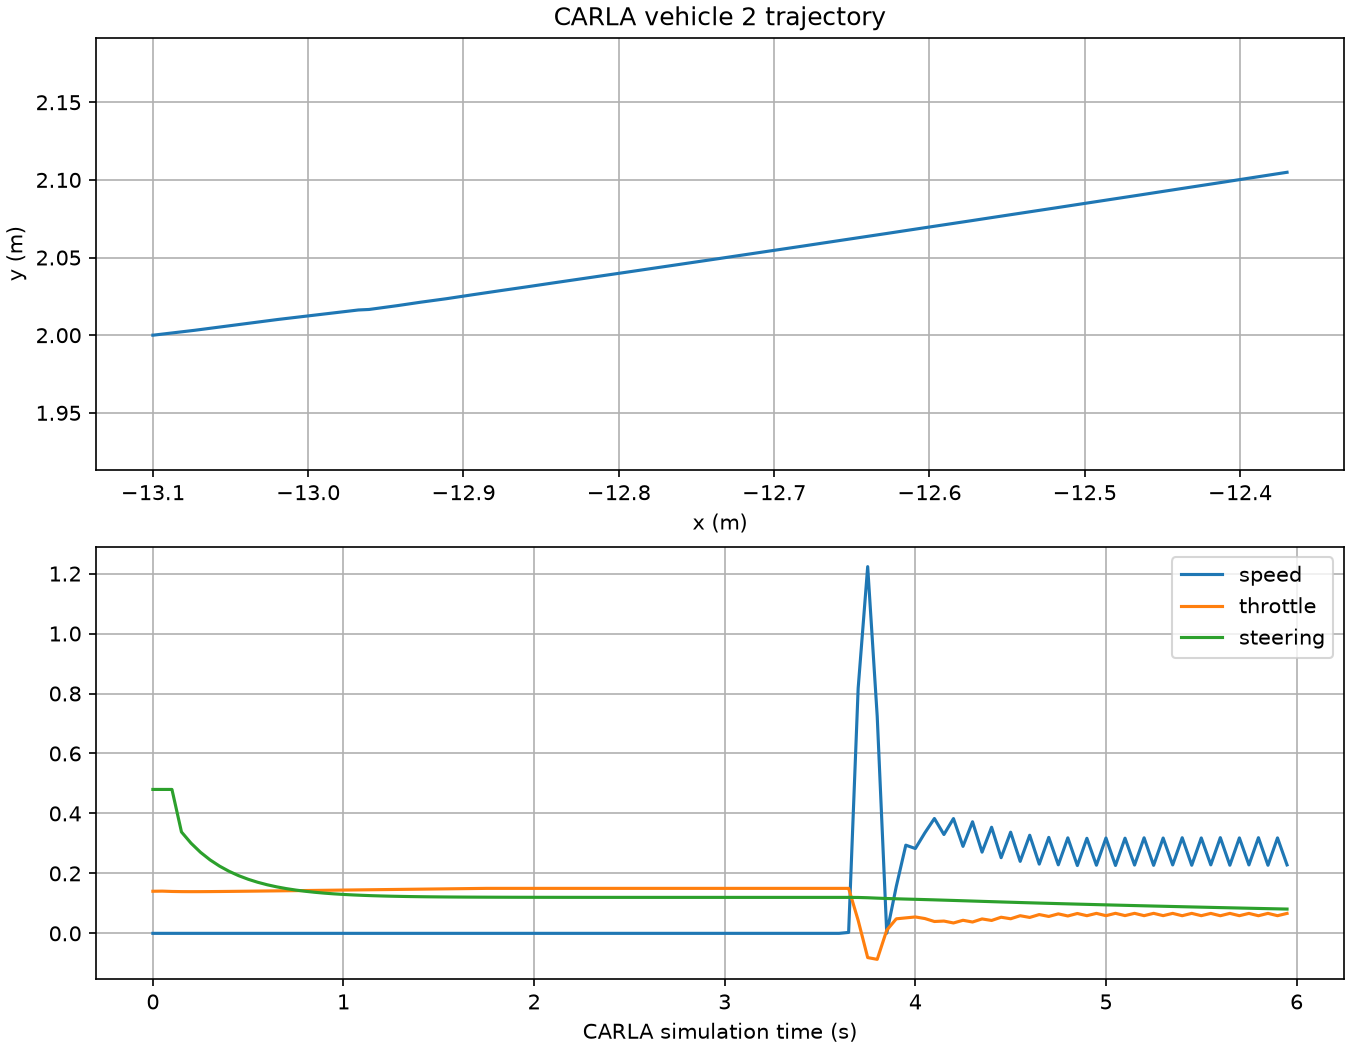

Source data for this figure (header and first rows):
time_s, gps_x_m, gps_y_m, speed_mps, throttle, steering_rad
31523, -13.1, 2.0, -2.9690298219975375e-07, 0.1404, 0.48
31523, -13.1, 2.0, -1.2002185201254179e-07, 0.1408, 0.48
31523, -13.1, 2.0, -2.8798467610613443e-08, 0.1397, 0.48
31523, -13.1, 2.0, 3.1620082552308304e-08, 0.1392, 0.3382
31523, -13.1, 2.0, 1.355597589736135e-08, 0.139, 0.3008
31523, -13.1, 2.0, 2.773739637973449e-08, 0.1391, 0.2702
31524, -13.1, 2.0, 4.522458496580839e-08, 0.1393, 0.245
31524, -13.1, 2.0, 2.6884139359140136e-09, 0.1396, 0.2242
31524, -13.1, 2.0, -1.9603634271447845e-09, 0.1399, 0.2068
31524, -13.1, 2.0, 3.0746157619887526e-08, 0.1402, 0.1924
31524, -13.1, 2.0, -1.247330949638581e-08, 0.1406, 0.1804
31524, -13.1, 2.0, 2.7949514702640954e-08, 0.1409, 0.1704
31524, -13.1, 2.0, 1.3166106427320301e-08, 0.1413, 0.162
31524, -13.1, 2.0, -4.2123843302377395e-10, 0.1417, 0.155
31524, -13.1, 2.0, 3.8023472370696254e-08, 0.1421, 0.1492
31524, -13.1, 2.0, -1.1914846886895702e-08, 0.1424, 0.1443
31524, -13.1, 2.0, -1.1164337232472121e-09, 0.1428, 0.1403
31524, -13.1, 2.0, -5.535107483467527e-09, 0.1432, 0.1369
31524, -13.1, 2.0, -4.3603196608899e-09, 0.1436, 0.1341
31524, -13.1, 2.0, 5.106312594982398e-10, 0.144, 0.1317
31524, -13.1, 2.0, 1.0326696164852933e-09, 0.1443, 0.1298
31524, -13.1, 2.0, 1.4406666082322772e-08, 0.1447, 0.1281
31524, -13.1, 2.0, 1.4247645285792032e-09, 0.1451, 0.1268
31524, -13.1, 2.0, 1.6301601180046532e-09, 0.1455, 0.1256
31524, -13.1, 2.0, -1.2708086805091057e-09, 0.1459, 0.1247
31524, -13.1, 2.0, -1.3842910151495857e-09, 0.1462, 0.1239
31525, -13.1, 2.0, -3.4985780938967537e-09, 0.1466, 0.1232
31525, -13.1, 2.0, 2.50960835446179e-10, 0.147, 0.1227
31525, -13.1, 2.0, 2.1423300911038723e-09, 0.1474, 0.1222
31525, -13.1, 2.0, 3.0997615585448557e-09, 0.1478, 0.1218
31525, -13.1, 2.0, 5.153453663808705e-09, 0.1481, 0.1215
31525, -13.1, 2.0, -3.3870541926717124e-09, 0.1485, 0.1213
31525, -13.1, 2.0, 2.738454463191431e-10, 0.1489, 0.121
31525, -13.1, 2.0, 1.915280378739226e-08, 0.1493, 0.1209
31525, -13.1, 2.0, 2.0388398525028606e-08, 0.1496, 0.1207
31525, -13.1, 2.0, -1.709648955738885e-08, 0.15, 0.1206
31525, -13.1, 2.0, 3.409775128915271e-09, 0.15, 0.1205
31525, -13.1, 2.0, 3.853462882119629e-09, 0.15, 0.1204
31525, -13.1, 2.0, 2.2244669994897492e-10, 0.15, 0.1203
31525, -13.1, 2.0, -1.3295944789604164e-08, 0.15, 0.1203
31525, -13.1, 2.0, 5.573401740122108e-09, 0.15, 0.1202
31525, -13.1, 2.0, 1.3639720464198035e-09, 0.15, 0.1202
31525, -13.1, 2.0, 1.5235767092391939e-09, 0.15, 0.1201
31525, -13.1, 2.0, 2.0963208058333294e-08, 0.15, 0.1201
31525, -13.1, 2.0, 1.3717708913230098e-10, 0.15, 0.1201
31525, -13.1, 2.0, 6.757051029815386e-10, 0.15, 0.12
31526, -13.1, 2.0, 1.0807897909970166e-09, 0.15, 0.12
31526, -13.1, 2.0, -5.338656738906877e-10, 0.15, 0.12
31526, -13.1, 2.0, 1.0368102904001475e-10, 0.15, 0.12
31526, -13.1, 2.0, 3.345750121397373e-09, 0.15, 0.12
31526, -13.1, 2.0, 1.9215965707530813e-08, 0.15, 0.12
31526, -13.1, 2.0, 1.7172575583757066e-09, 0.15, 0.12
31526, -13.1, 2.0, 0.0, 0.15, 0.12
31526, -13.1, 2.0, 2.3917301472664576e-10, 0.15, 0.12
31526, -13.1, 2.0, -1.6334444907784018e-10, 0.15, 0.12
31526, -13.1, 2.0, -3.695255212932125e-10, 0.15, 0.12
31526, -13.1, 2.0, 2.6481677961598393e-10, 0.15, 0.12
31526, -13.1, 2.0, 3.9163394749408553e-10, 0.15, 0.12
31526, -13.1, 2.0, 3.0417882102007354e-10, 0.15, 0.12
31526, -13.1, 2.0, 8.712424531820417e-11, 0.15, 0.12
... 60 more rows
